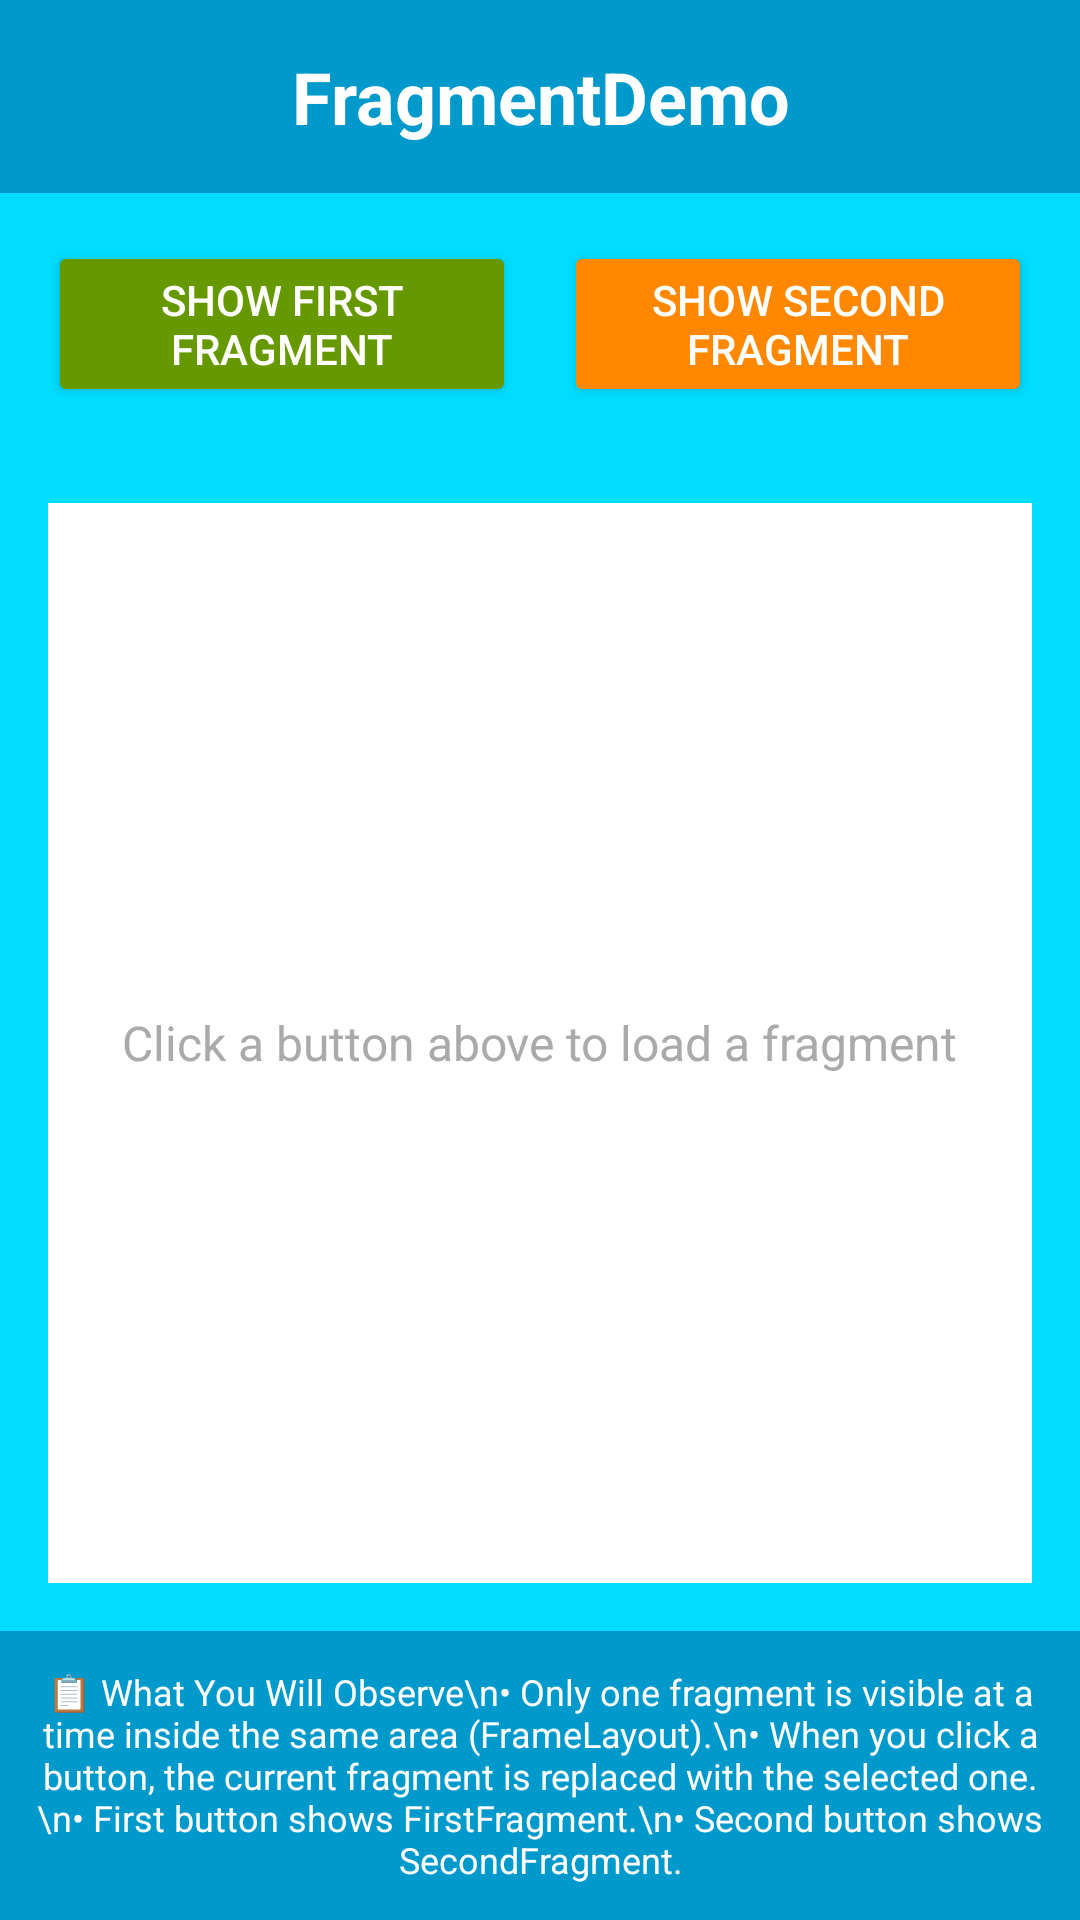

Here is an Android app screen rendered from its layout file. Give the layout XML and the strings, colors and styles it references.
<!-- AndroidManifest.xml: application theme Theme.AndroidCLASS -->
<!-- res/layout/activity_fragment_example.xml -->
<?xml version="1.0" encoding="utf-8"?>
<LinearLayout xmlns:android="http://schemas.android.com/apk/res/android"
    android:layout_width="match_parent"
    android:layout_height="match_parent"
    android:orientation="vertical"
    android:background="@android:color/holo_blue_bright">

    
    <TextView
        android:layout_width="match_parent"
        android:layout_height="wrap_content"
        android:text="FragmentDemo"
        android:textSize="24sp"
        android:textStyle="bold"
        android:textColor="@android:color/white"
        android:gravity="center"
        android:padding="16dp"
        android:background="@android:color/holo_blue_dark" />

    
    <LinearLayout
        android:layout_width="match_parent"
        android:layout_height="wrap_content"
        android:orientation="horizontal"
        android:gravity="center"
        android:padding="16dp">

        <Button
            android:id="@+id/btnFirstFragment"
            android:layout_width="0dp"
            android:layout_height="wrap_content"
            android:layout_weight="1"
            android:text="Show First Fragment"
            android:textSize="14sp"
            android:backgroundTint="@android:color/holo_green_dark"
            android:textColor="@android:color/white"
            android:layout_marginEnd="8dp" />

        <Button
            android:id="@+id/btnSecondFragment"
            android:layout_width="0dp"
            android:layout_height="wrap_content"
            android:layout_weight="1"
            android:text="Show Second Fragment"
            android:textSize="14sp"
            android:backgroundTint="@android:color/holo_orange_dark"
            android:textColor="@android:color/white"
            android:layout_marginStart="8dp" />

    </LinearLayout>

    
    <FrameLayout
        android:id="@+id/fragmentContainer"
        android:layout_width="match_parent"
        android:layout_height="0dp"
        android:layout_weight="1"
        android:background="@android:color/white"
        android:layout_margin="16dp">

        
        <TextView
            android:layout_width="wrap_content"
            android:layout_height="wrap_content"
            android:text="Click a button above to load a fragment"
            android:textSize="16sp"
            android:textColor="@android:color/darker_gray"
            android:layout_gravity="center" />

    </FrameLayout>

    
    <TextView
        android:layout_width="match_parent"
        android:layout_height="wrap_content"
        android:text="📋 What You Will Observe\n• Only one fragment is visible at a time inside the same area (FrameLayout).\n• When you click a button, the current fragment is replaced with the selected one.\n• First button shows FirstFragment.\n• Second button shows SecondFragment."
        android:textSize="12sp"
        android:textAlignment="center"
        android:textColor="@android:color/white"
        android:background="@android:color/holo_blue_dark"
        android:padding="12dp" />

</LinearLayout>
<!-- resources referenced by this layout -->
<resources>
  <style name="Theme.AndroidCLASS" parent="Base.Theme.AndroidCLASS" />
  <style name="Base.Theme.AndroidCLASS" parent="Theme.Material3.DayNight.NoActionBar">
          
          
      </style>
</resources>
